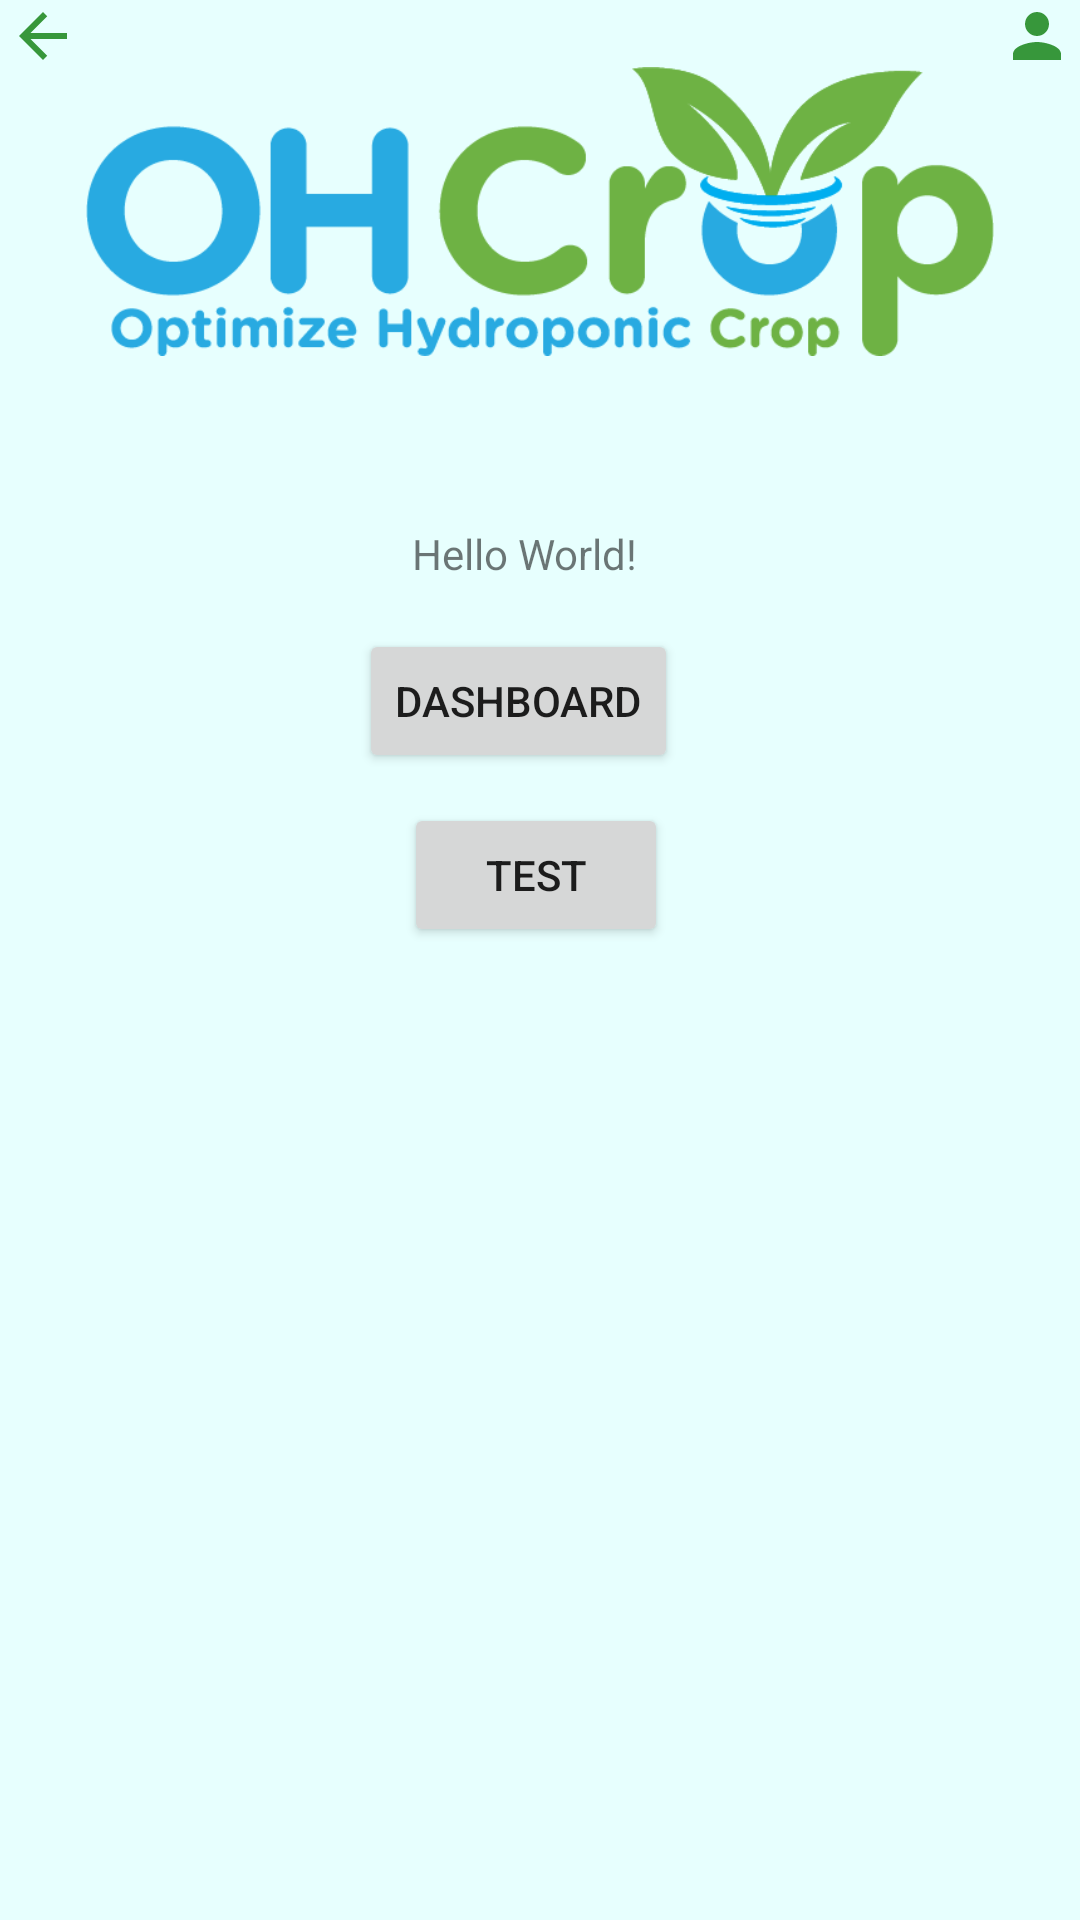

Layout XML and referenced resources for this Android screen:
<!-- AndroidManifest.xml: application theme Theme.OHCrop -->
<!-- res/layout/activity_main.xml -->
<?xml version="1.0" encoding="utf-8"?>
<androidx.constraintlayout.widget.ConstraintLayout xmlns:android="http://schemas.android.com/apk/res/android"
    xmlns:app="http://schemas.android.com/apk/res-auto"
    xmlns:tools="http://schemas.android.com/tools"
    android:layout_width="match_parent"
    android:layout_height="match_parent"
    android:background="@drawable/backgroundmain"
    tools:context=".MainActivity">

    <TextView
        android:id="@+id/textView5"
        android:layout_width="wrap_content"
        android:layout_height="wrap_content"
        android:text="Hello World!"
        app:layout_constraintBottom_toBottomOf="parent"
        app:layout_constraintEnd_toEndOf="parent"
        app:layout_constraintHorizontal_bias="0.482"
        app:layout_constraintStart_toStartOf="parent"
        app:layout_constraintTop_toTopOf="parent"
        app:layout_constraintVertical_bias="0.282" />

    <Button
        android:id="@+id/MainBtnDashboard"
        android:layout_width="wrap_content"
        android:layout_height="wrap_content"
        android:text="Dashboard"
        app:layout_constraintBottom_toBottomOf="parent"
        app:layout_constraintEnd_toEndOf="parent"
        app:layout_constraintHorizontal_bias="0.472"
        app:layout_constraintStart_toStartOf="parent"
        app:layout_constraintTop_toTopOf="parent"
        app:layout_constraintVertical_bias="0.354" />

    <Button
        android:id="@+id/MainBtnTest"
        android:layout_width="wrap_content"
        android:layout_height="wrap_content"
        android:text="Test"
        app:layout_constraintBottom_toBottomOf="parent"
        app:layout_constraintEnd_toEndOf="parent"
        app:layout_constraintHorizontal_bias="0.495"
        app:layout_constraintStart_toStartOf="parent"
        app:layout_constraintTop_toTopOf="parent"
        app:layout_constraintVertical_bias="0.452" />

    <LinearLayout
        android:layout_width="match_parent"
        android:layout_height="180dp"
        android:orientation="horizontal"
        app:layout_constraintStart_toStartOf="parent"
        app:layout_constraintTop_toTopOf="parent">

        <ImageView
            android:id="@+id/imageView4"
            android:layout_width="wrap_content"
            android:layout_height="wrap_content"
            android:layout_weight="1"
            app:srcCompat="@drawable/baseline_arrow_back_24" />

        <ImageView
            android:id="@+id/imageView3"
            android:layout_width="298dp"
            android:layout_height="141dp"
            android:layout_weight="1"
            app:srcCompat="@drawable/ohcroplogo" />

        <ImageView
            android:id="@+id/imageView5"
            android:layout_width="wrap_content"
            android:layout_height="wrap_content"
            android:layout_weight="1"
            app:srcCompat="@drawable/baseline_person_24" />

    </LinearLayout>


</androidx.constraintlayout.widget.ConstraintLayout>
<!-- resources referenced by this layout -->
<resources>
  <!-- drawable backgroundmain (drawable) -->
  <?xml version="1.0" encoding="utf-8"?>
  <shape xmlns:android="http://schemas.android.com/apk/res/android">
      <solid android:color="#E7FFFE"/> 
  </shape>
  <!-- drawable baseline_arrow_back_24 (drawable) -->
  <vector android:autoMirrored="true" android:height="24dp"
      android:tint="#37973B" android:viewportHeight="24"
      android:viewportWidth="24" android:width="24dp" xmlns:android="http://schemas.android.com/apk/res/android">
      <path android:fillColor="@android:color/white" android:pathData="M20,11H7.83l5.59,-5.59L12,4l-8,8 8,8 1.41,-1.41L7.83,13H20v-2z"/>
  </vector>
  <!-- drawable baseline_person_24 (drawable) -->
  <vector android:height="24dp" android:tint="#37973B"
      android:viewportHeight="24" android:viewportWidth="24"
      android:width="24dp" xmlns:android="http://schemas.android.com/apk/res/android">
      <path android:fillColor="@android:color/white" android:pathData="M12,12c2.21,0 4,-1.79 4,-4s-1.79,-4 -4,-4 -4,1.79 -4,4 1.79,4 4,4zM12,14c-2.67,0 -8,1.34 -8,4v2h16v-2c0,-2.66 -5.33,-4 -8,-4z"/>
  </vector>
  <!-- drawable ohcroplogo: png bitmap (drawable, 19859 bytes) -->
  <style name="Theme.OHCrop" parent="App.Theme.OHCrop" />
  <style name="App.Theme.OHCrop" parent="Theme.AppCompat.DayNight.NoActionBar">
          
          
      </style>
</resources>
